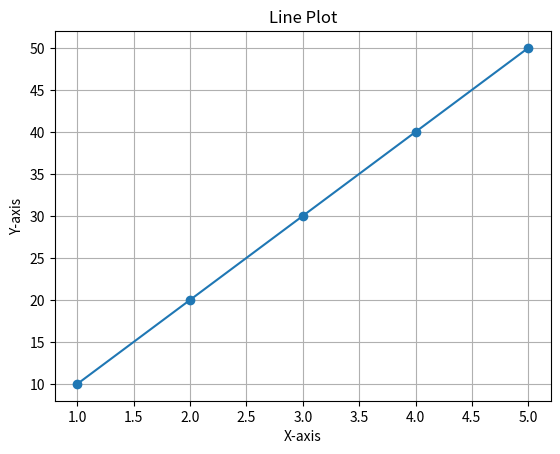

Here is the Python script that generated this plot:
import matplotlib.pyplot as plt
x=[1,2,3,4,5]
y=[10,20,30,40,50]
plt.plot(x,y,marker='o')
plt.title("Line Plot")
plt.xlabel("X-axis")
plt.ylabel("Y-axis")
plt.grid(True)
plt.show()
